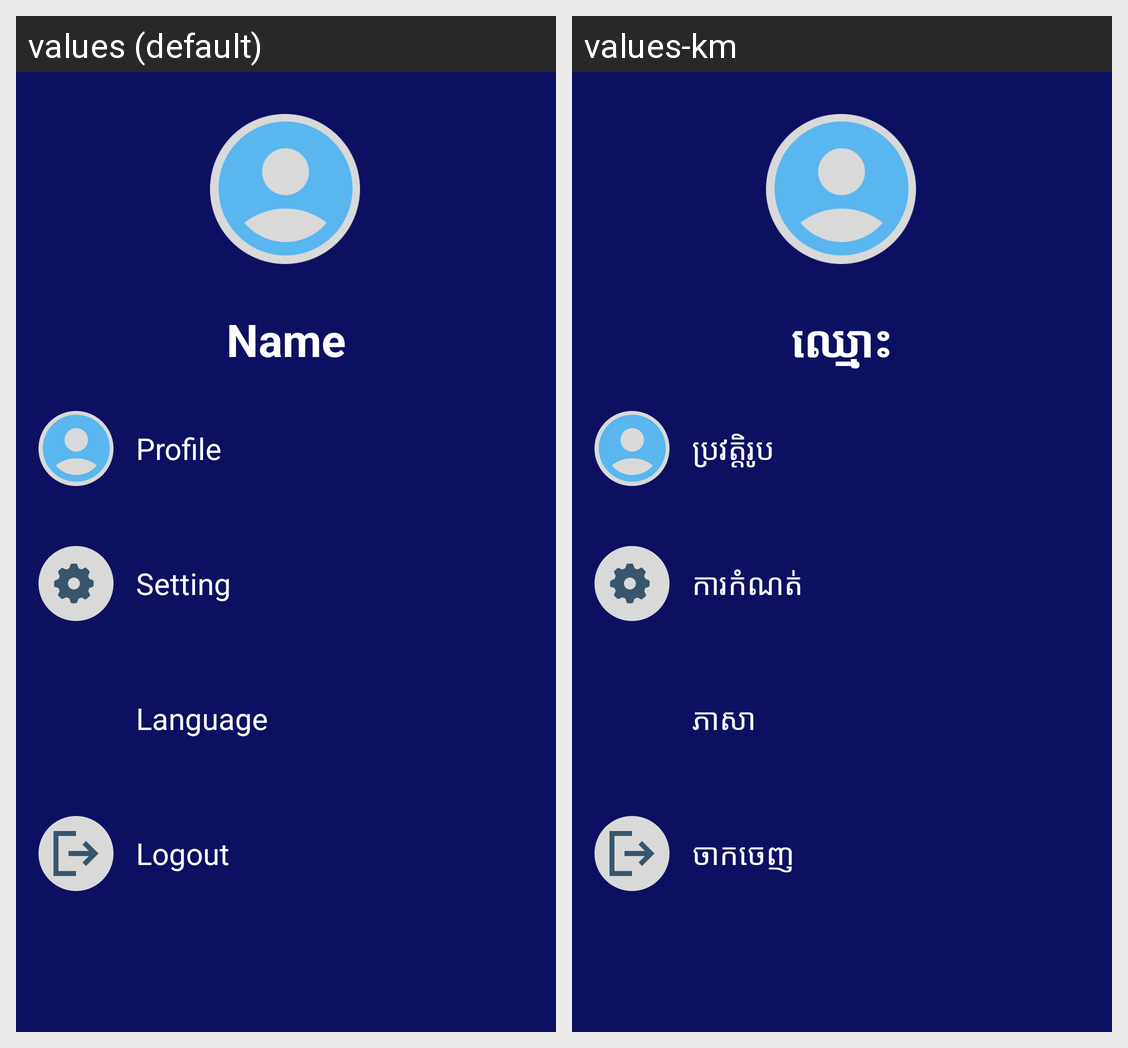

Strings drawn on this Android screen and how each of the app's shown locales translates them:
Android screen res/layout/activity_profile_page.xml rendered under 2 locales, left to right: values (default), values-km. Device: Nexus 5 (rendered at 1080×1920; each locale shown at half size, 540×960, under a caption strip naming it); theme Theme.MAD_PROJECT.
Strings drawn on this screen, with the default value and each locale's value (text and hints the layout hard-codes, and strings that could not be matched under every locale, appear in the picture but are not listed):

title_name
  values: Name
  values-km: ឈ្មោះ

title_Profile
  values: Profile
  values-km: ប្រវត្តិរូប

title_Setting
  values: Setting
  values-km: ការកំណត់

title_Language
  values: Language
  values-km: ភាសា

title_Logout
  values: Logout
  values-km: ចាកចេញ
